Labelled photos from "Trunk12 Dataset", an image-classification folder in leviettuan/GLBP. The possible labels are: alder, beech, birch, chestnut, ginkgo biloba, hornbeam, horse chestnut, linden, oak, oriental plane, pine, spruce.

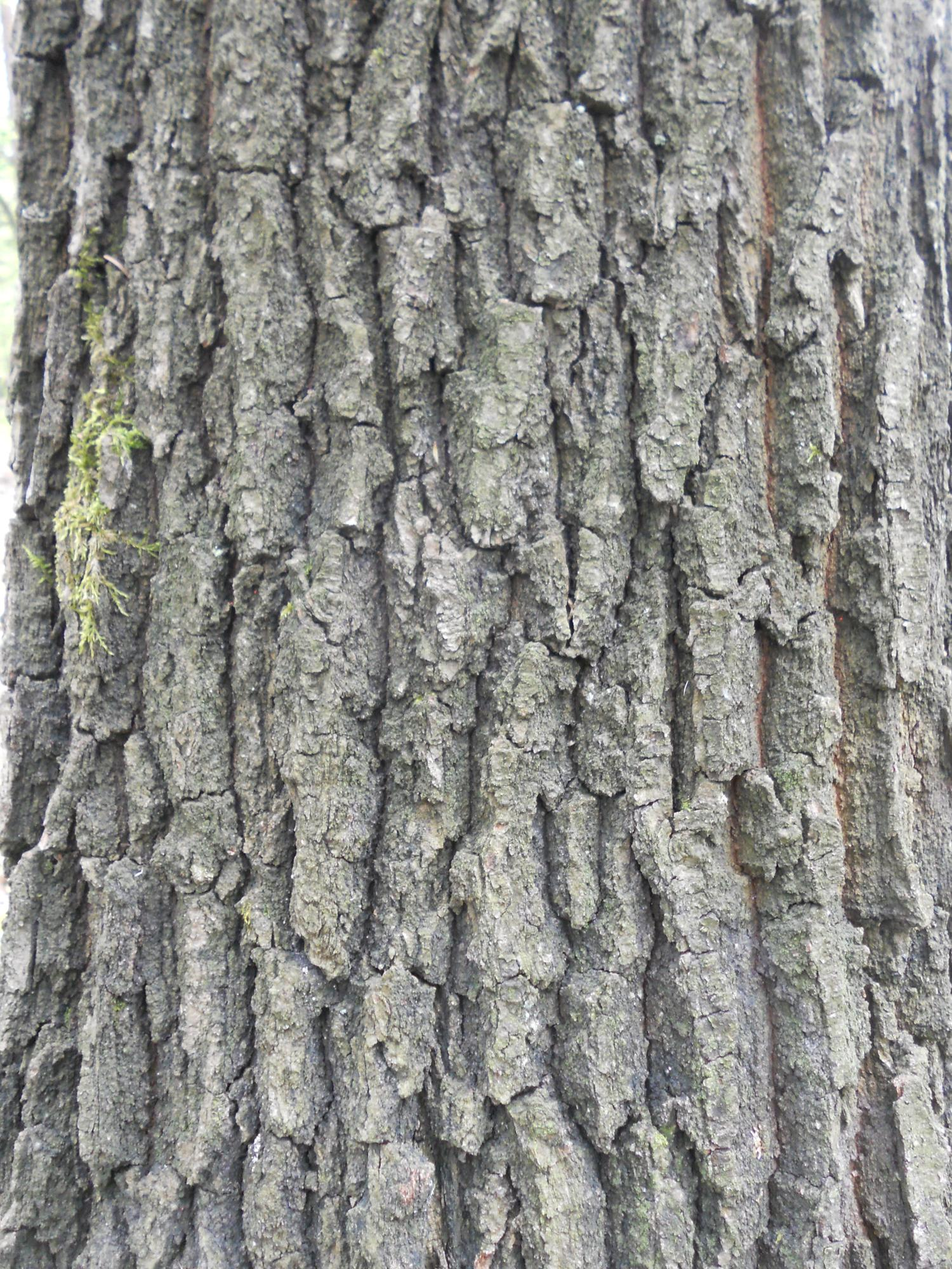
Label: oak

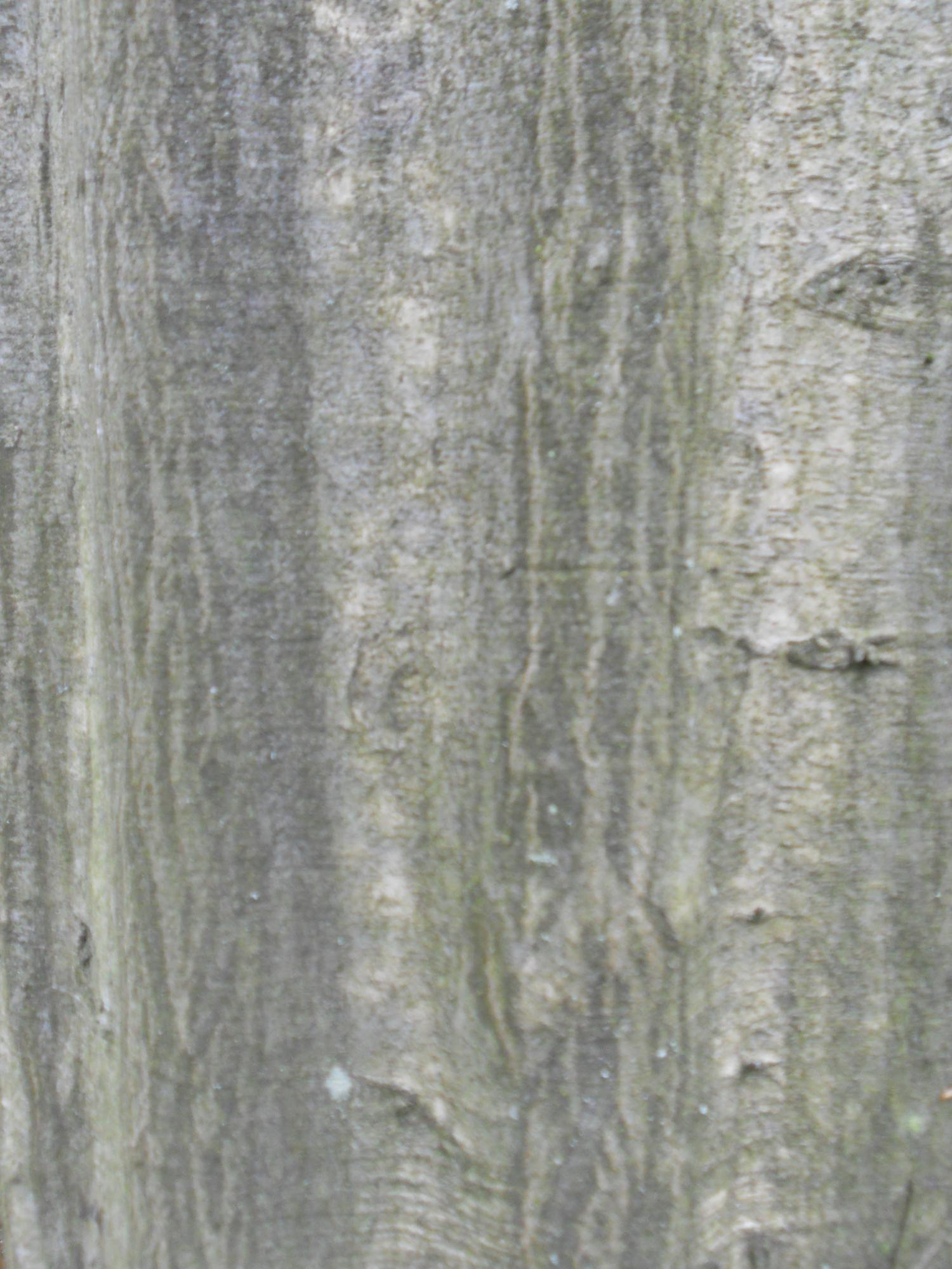
Label: hornbeam

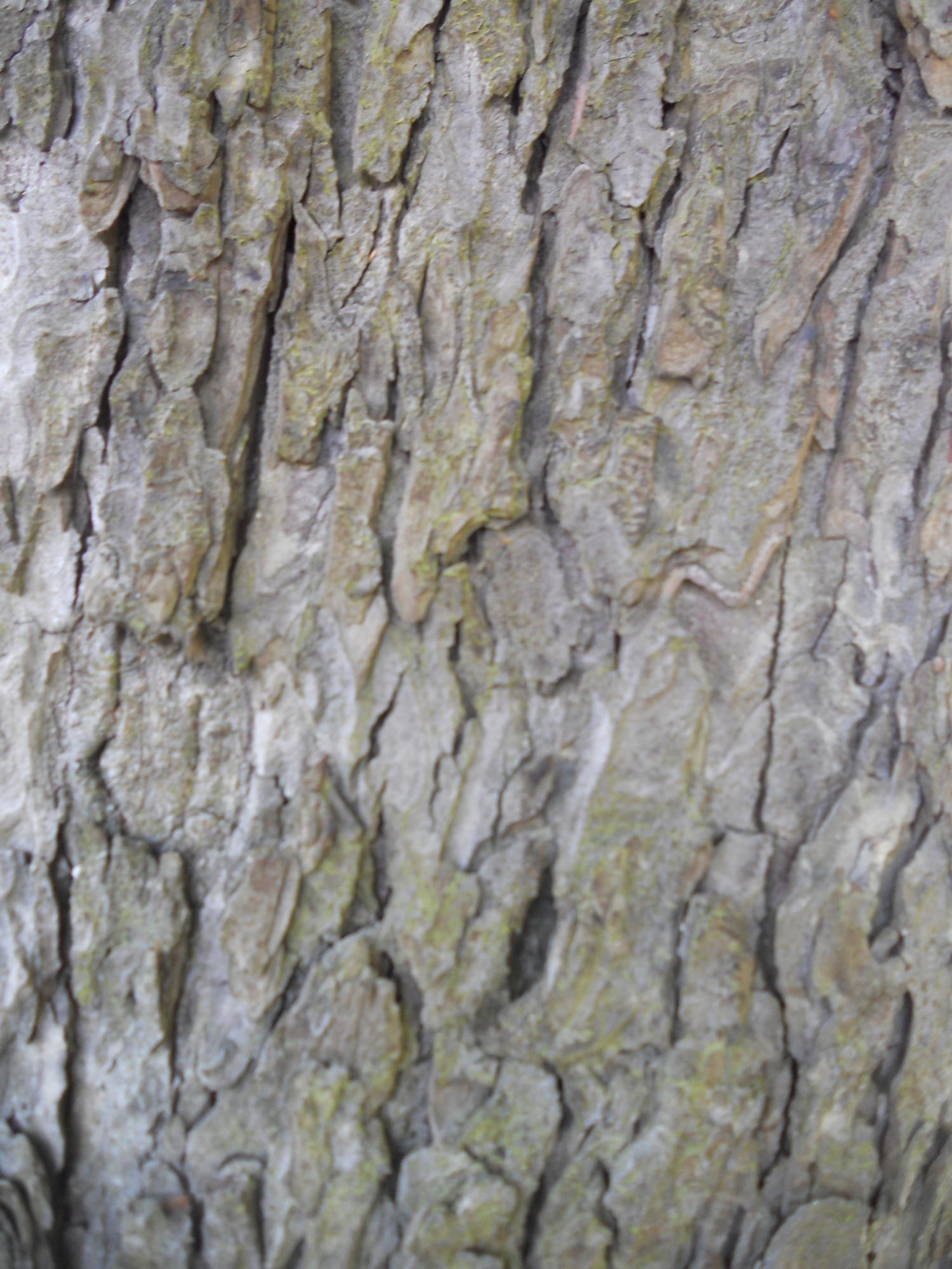
Label: horse chestnut

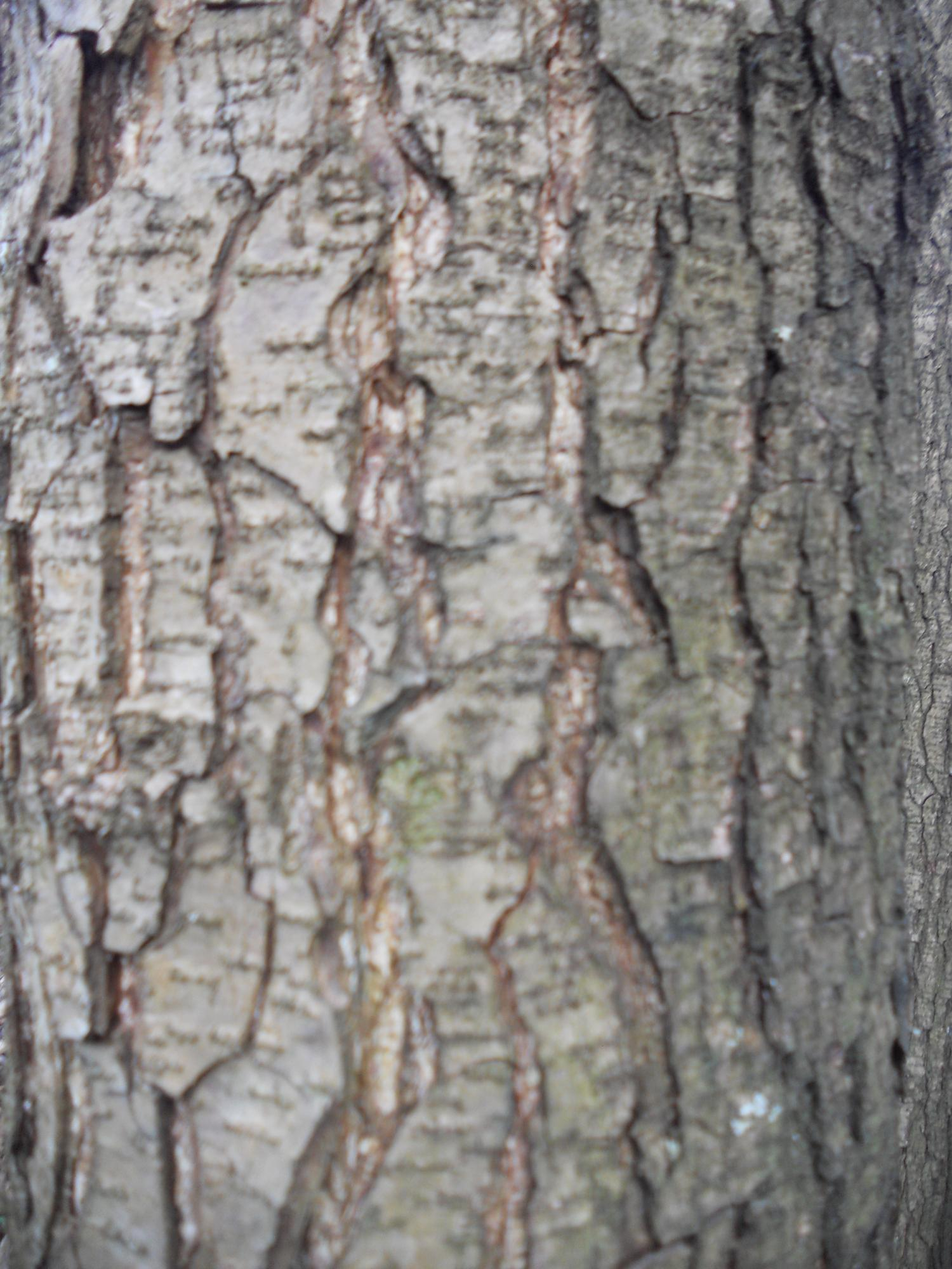
Label: alder

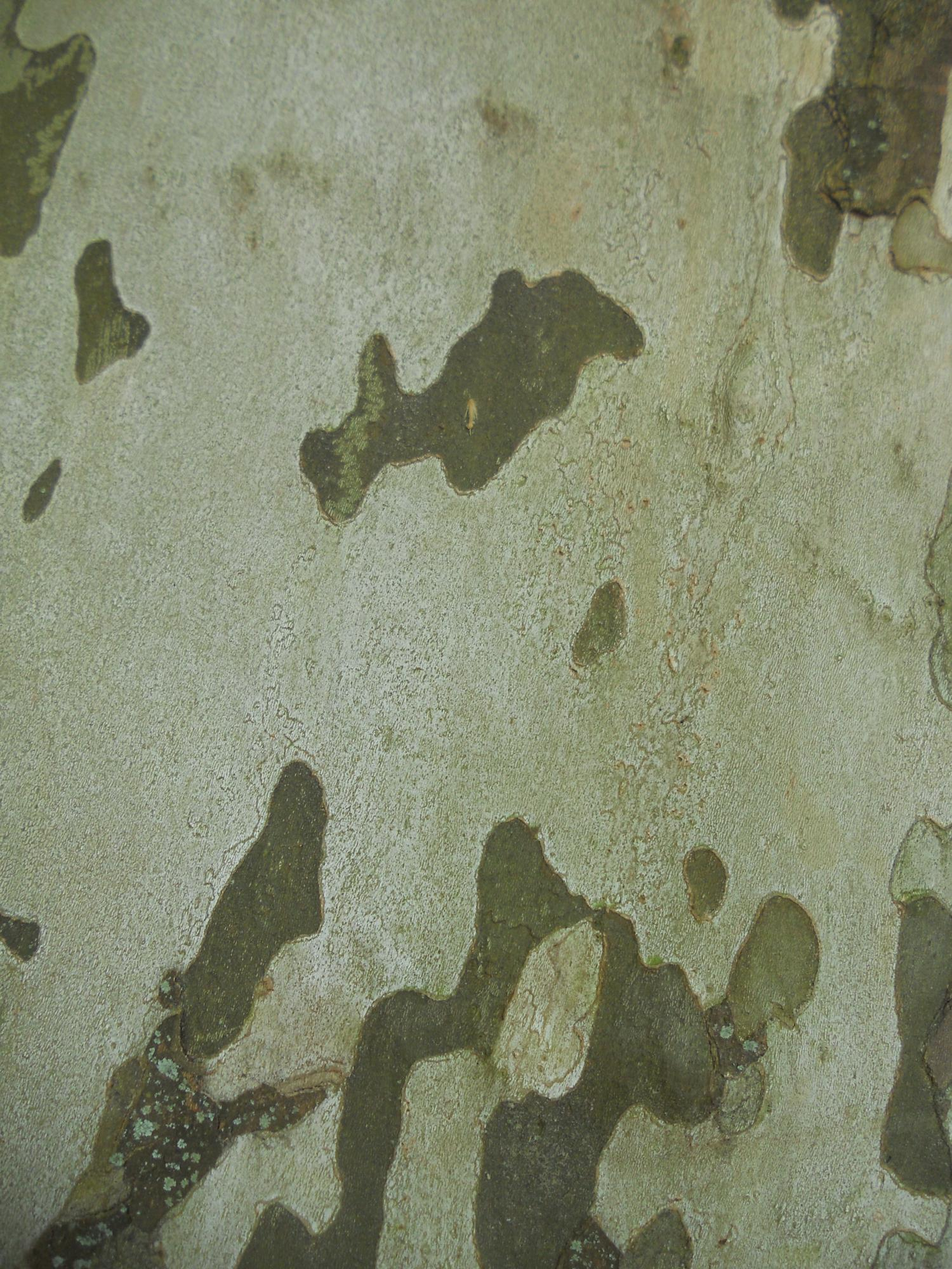
Label: oriental plane

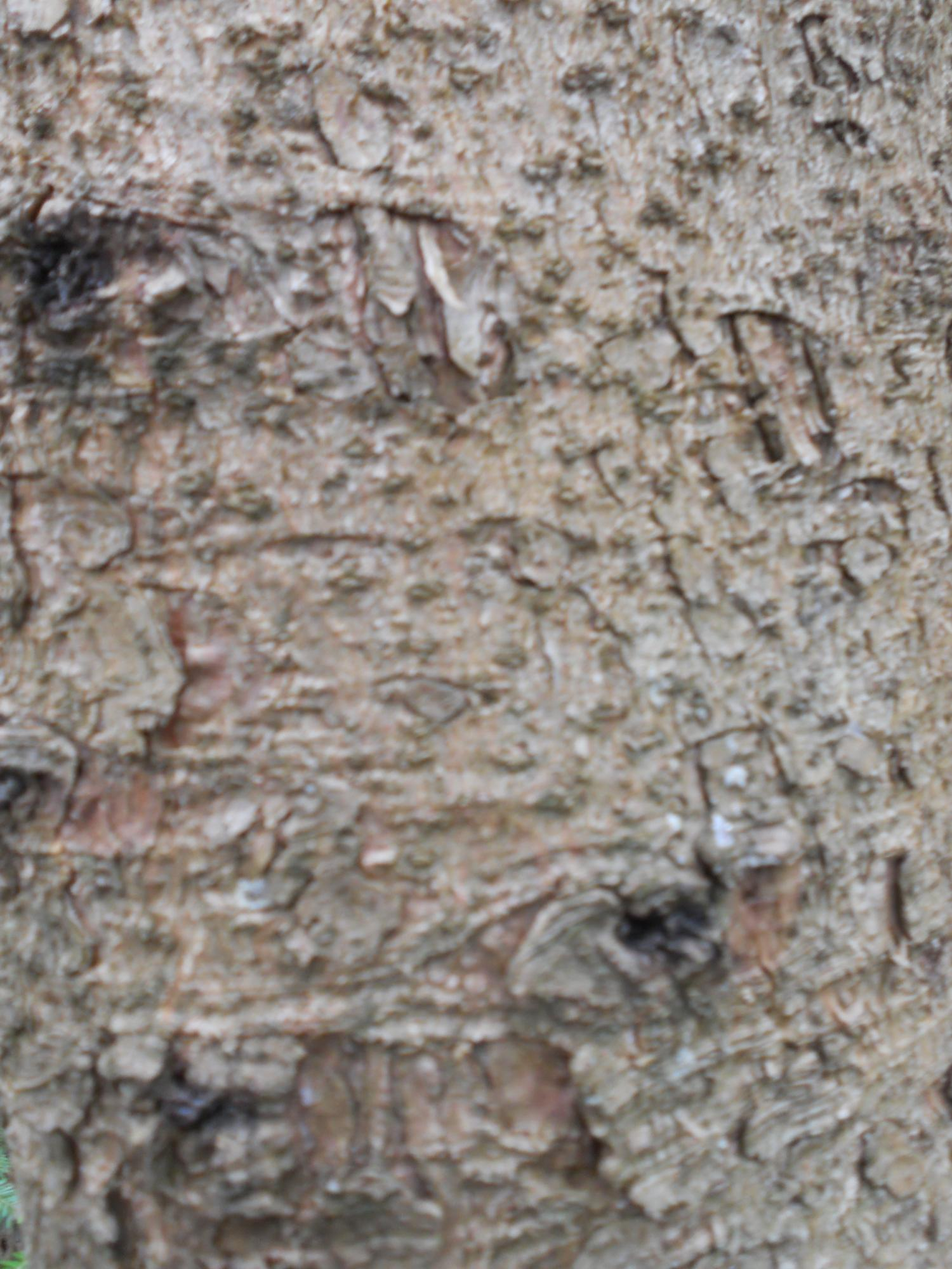
Label: spruce
